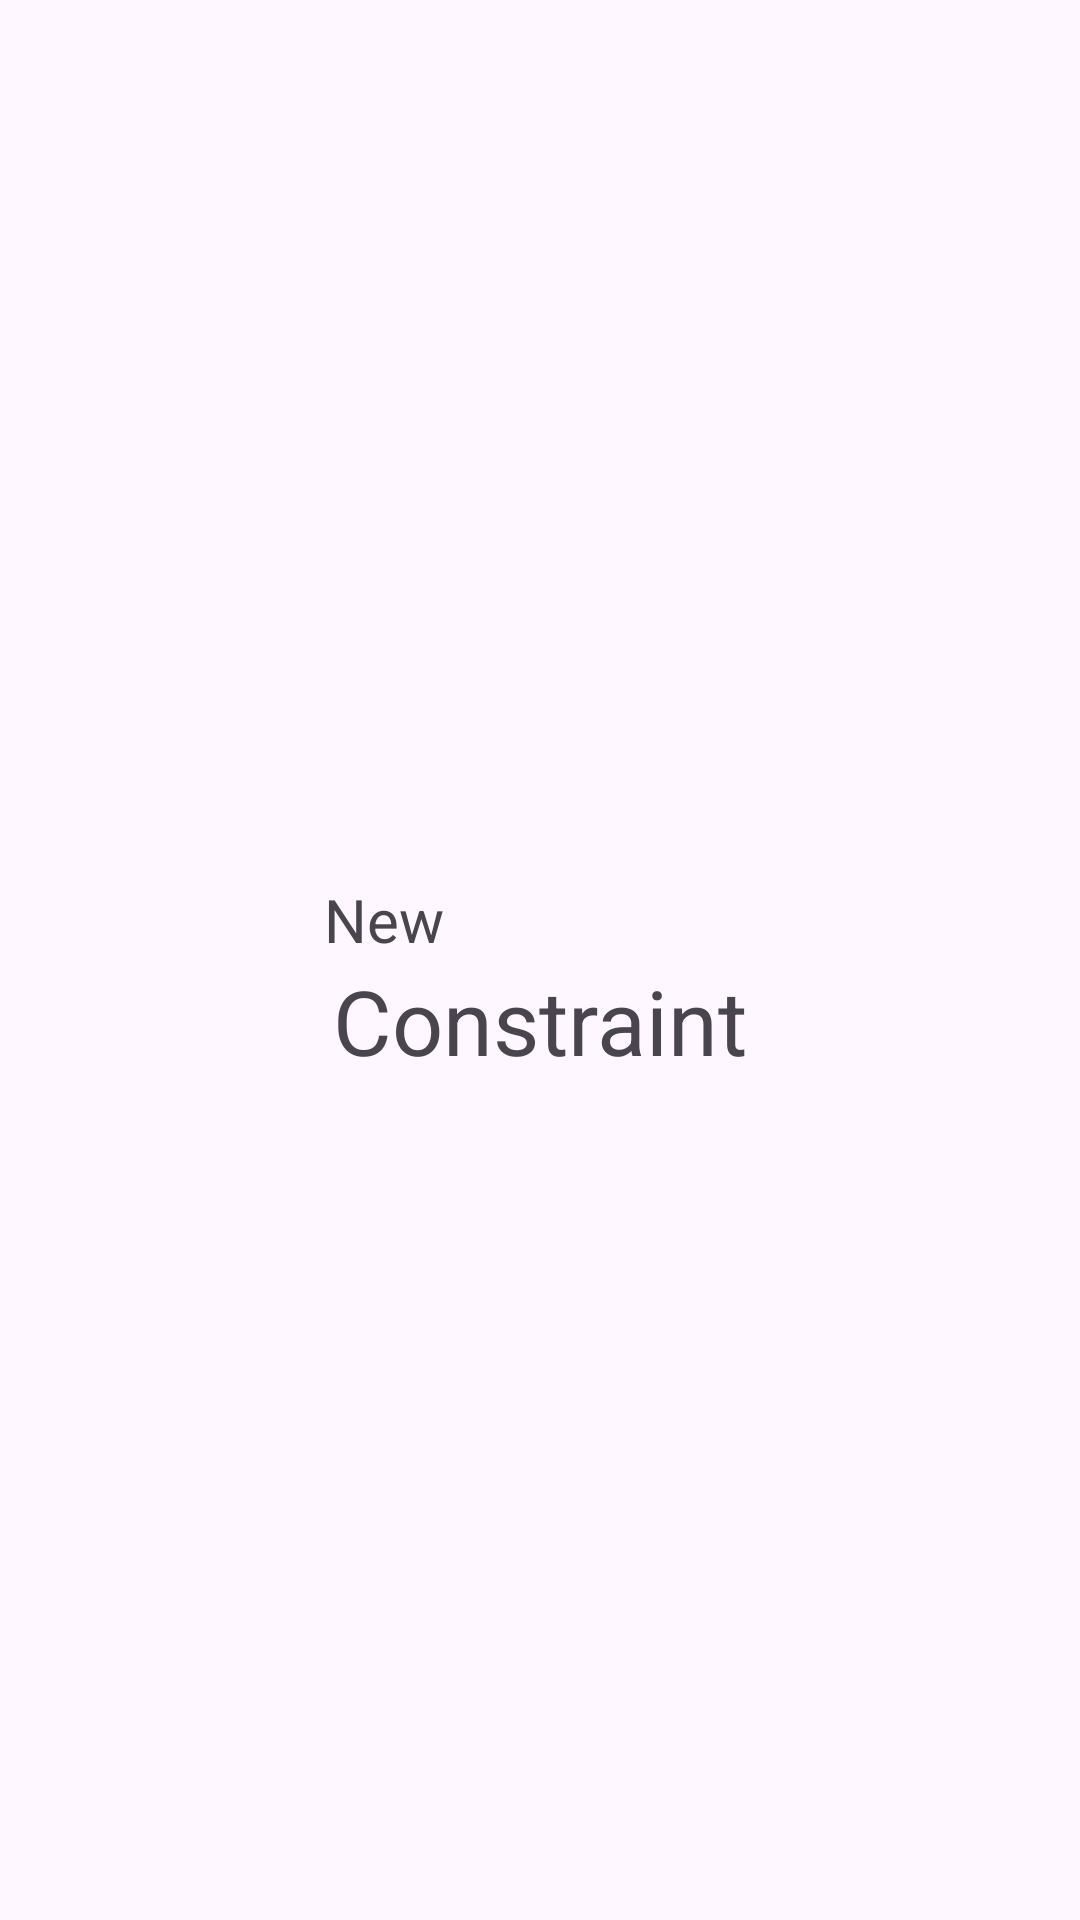

Write the Android layout XML for this screen, with the resource values it uses.
<!-- AndroidManifest.xml: application theme Theme.AndroidKotlin2to4pm -->
<!-- res/layout/activity_constraint.xml -->
<?xml version="1.0" encoding="utf-8"?>
<androidx.constraintlayout.widget.ConstraintLayout xmlns:android="http://schemas.android.com/apk/res/android"
    xmlns:app="http://schemas.android.com/apk/res-auto"
    xmlns:tools="http://schemas.android.com/tools"
    android:id="@+id/main"
    android:layout_width="match_parent"
    android:layout_height="match_parent"
    tools:context=".ConstraintActivity">
    <TextView
        android:id="@+id/tv11"
        android:layout_width="wrap_content"
        android:layout_height="wrap_content"
        android:text="Constraint"
        android:textSize="30sp"
        app:layout_constraintEnd_toEndOf="parent"
        app:layout_constraintStart_toStartOf="parent"
        app:layout_constraintTop_toBottomOf="@id/h_gd_50"
        app:layout_constraintHorizontal_bias="0.5"
        />
    <TextView
        android:layout_width="wrap_content"
        android:layout_height="wrap_content"
        android:text="New"
        android:textSize="20sp"
        app:layout_constraintBottom_toTopOf="@+id/h_gd_50"
        app:layout_constraintBottom_toBottomOf="parent"
        app:layout_constraintStart_toEndOf="@+id/v_gd_30"
        />

    <androidx.constraintlayout.widget.Guideline
        android:id="@+id/h_gd_50"
        android:layout_width="match_parent"
        android:layout_height="wrap_content"
        app:layout_constraintGuide_percent="0.5"
        android:orientation="horizontal"
        />
    <androidx.constraintlayout.widget.Guideline
        android:id="@+id/v_gd_30"
        android:layout_width="match_parent"
        android:layout_height="wrap_content"
        app:layout_constraintGuide_percent="0.3"
        android:orientation="vertical"
        />
</androidx.constraintlayout.widget.ConstraintLayout>
<!-- resources referenced by this layout -->
<resources>
  <style name="Theme.AndroidKotlin2to4pm" parent="Base.Theme.AndroidKotlin2to4pm" />
  <style name="Base.Theme.AndroidKotlin2to4pm" parent="Theme.Material3.DayNight.NoActionBar">
          
          
      </style>
</resources>
